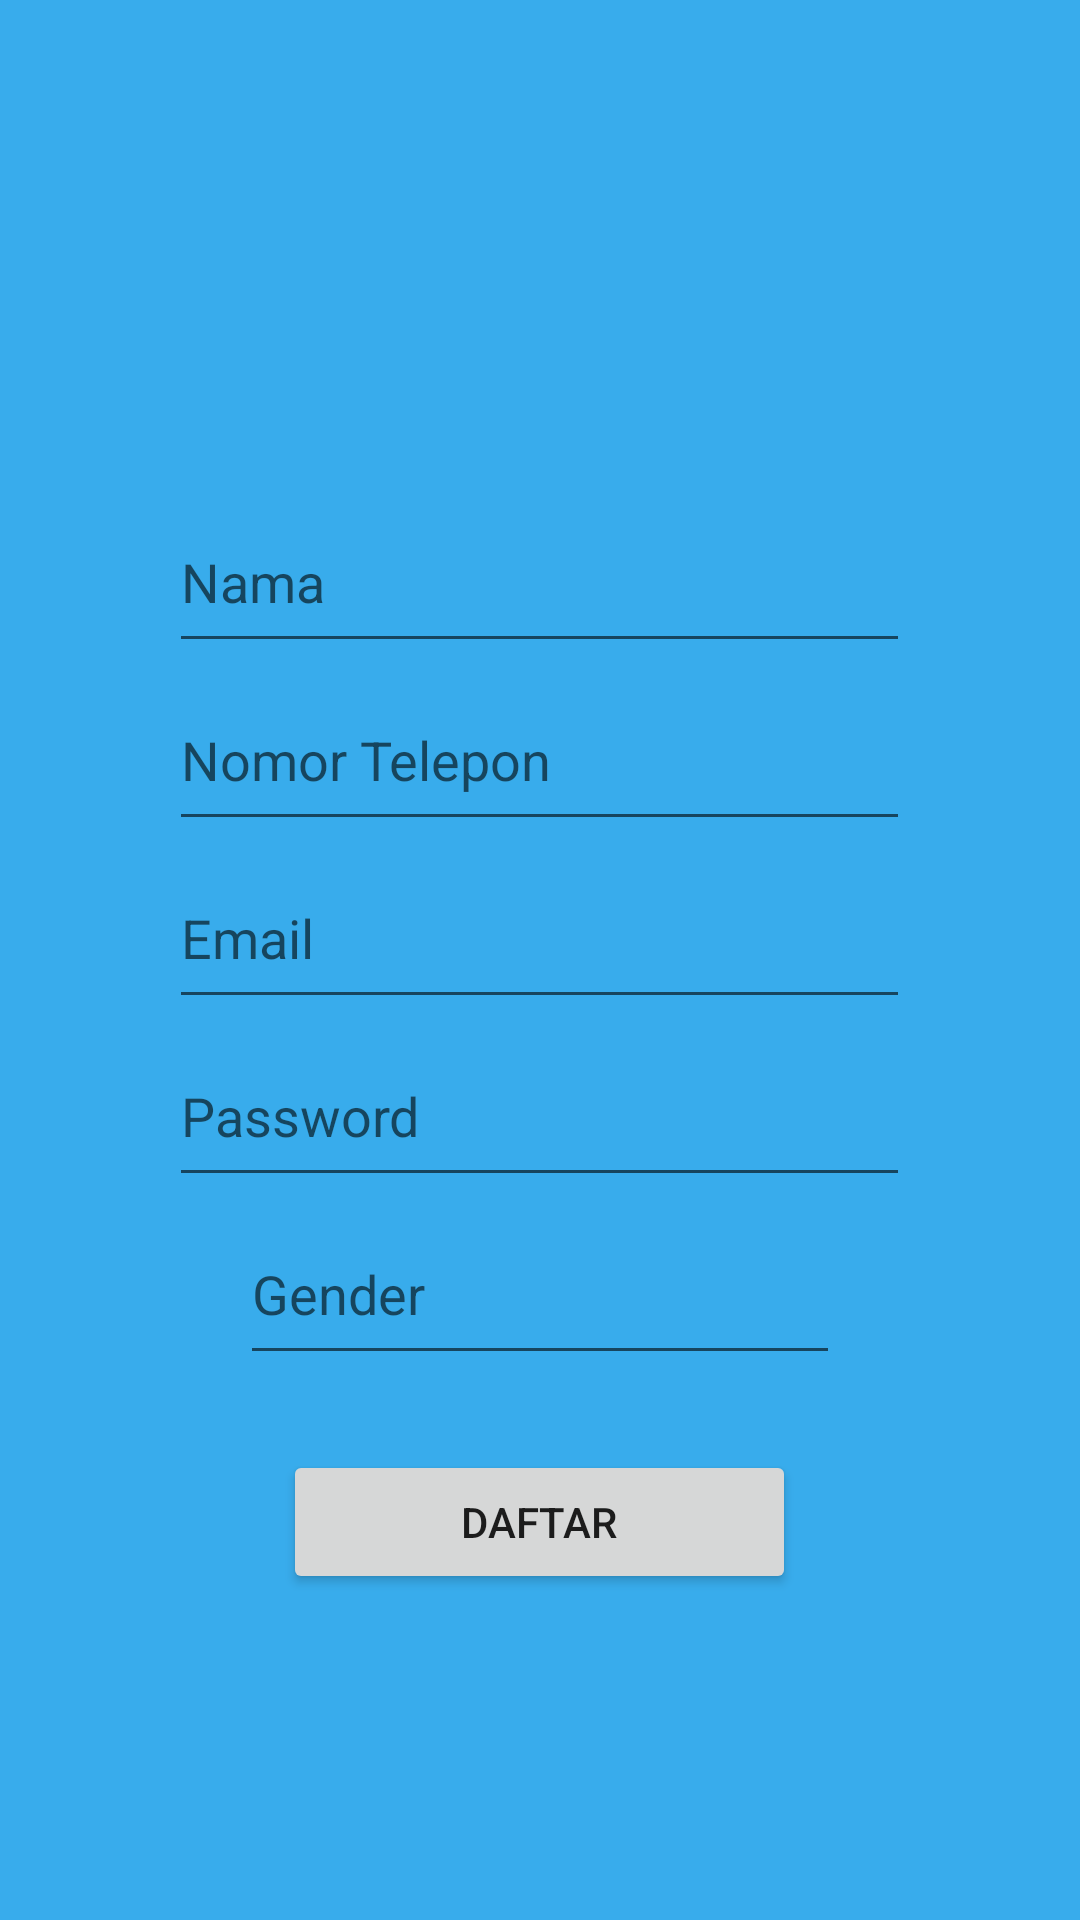

This screen was rendered from an Android layout file. Write that file and the resources it references.
<!-- AndroidManifest.xml: application theme AppTheme -->
<!-- res/layout/activity_register.xml -->
<?xml version="1.0" encoding="utf-8"?>
<RelativeLayout xmlns:android="http://schemas.android.com/apk/res/android"

    xmlns:tools="http://schemas.android.com/tools"
    android:layout_width="match_parent"
    android:layout_height="match_parent"
    android:paddingBottom="@dimen/activity_vertical_margin"
    android:paddingLeft="@dimen/activity_horizontal_margin"
    android:paddingRight="@dimen/activity_horizontal_margin"
    android:paddingTop="@dimen/activity_vertical_margin"
    tools:context="com.example.helmi_mii.mobile_ova.RegisterActivity"
    android:background="#38ACEC">

    <LinearLayout
        android:orientation="vertical"
        android:layout_width="match_parent"
        android:layout_height="wrap_content"
        android:weightSum="1"
        android:id="@+id/linearLayout"
        android:layout_centerVertical="true"
        android:layout_alignParentLeft="true"
        android:layout_alignParentStart="true">

    <EditText
        android:layout_width="247dp"
        android:layout_height="wrap_content"
        android:id="@+id/etNama"
        android:hint="Nama"
        android:layout_alignParentTop="true"
        android:layout_alignParentLeft="true"
        android:layout_alignParentStart="true"
        android:layout_alignParentRight="true"
        android:layout_marginBottom="10dp"
        android:paddingBottom="15dp"
        android:layout_alignParentEnd="true"
        android:layout_gravity="top|center_horizontal"/>

        <EditText
        android:layout_width="247dp"
        android:layout_height="wrap_content"
        android:id="@+id/etNomorTelp"
        android:hint="Nomor Telepon"
        android:layout_centerVertical="true"
        android:layout_alignParentLeft="true"
        android:layout_alignParentStart="true"
        android:layout_alignParentRight="true"
            android:layout_marginBottom="10dp"
            android:paddingBottom="15dp"
        android:layout_alignParentEnd="true"
            android:layout_gravity="center_horizontal" />

        <EditText
        android:layout_width="247dp"
        android:layout_height="wrap_content"
        android:id="@+id/etEmail"
            android:layout_marginBottom="10dp"
            android:paddingBottom="15dp"
            android:hint="Email"
            android:layout_below="@+id/linearLayout"
            android:layout_centerHorizontal="true"
            android:layout_gravity="top|center_horizontal" />

        <EditText
        android:layout_width="247dp"
        android:layout_height="wrap_content"
        android:id="@+id/etPassword"
        android:layout_below="@+id/etEmail"
        android:layout_alignParentLeft="true"
        android:layout_alignParentStart="true"
        android:layout_alignRight="@+id/etEmail"
        android:layout_alignEnd="@+id/etEmail"
            android:layout_marginBottom="10dp"
            android:paddingBottom="15dp"
        android:hint="Password"
        android:layout_gravity="top|center_horizontal"/>

        <EditText
            android:layout_width="200dp"
            android:layout_height="wrap_content"
            android:id="@+id/etJenisKel"
            android:layout_below="@+id/etEmail"
            android:layout_alignParentLeft="true"
            android:layout_alignParentStart="true"
            android:layout_alignRight="@+id/etEmail"
            android:layout_alignEnd="@+id/etEmail"
            android:layout_marginBottom="10dp"
            android:paddingBottom="15dp"
            android:hint="Gender"
            android:layout_gravity="top|center_horizontal" />


    </LinearLayout>

    <Button
        android:layout_width="171dp"
        android:layout_height="wrap_content"
        android:text="Daftar"
        android:id="@+id/etDaftar"
        android:layout_marginTop="15dp"
        android:layout_gravity="center_horizontal"
        android:layout_below="@+id/linearLayout"
        android:layout_centerHorizontal="true" />

</RelativeLayout>
<!-- resources referenced by this layout -->
<resources>
  <style name="AppTheme" parent="Theme.AppCompat.Light.NoActionBar">
          
          <item name="colorPrimary">@color/colorPrimary</item>
          <item name="colorPrimaryDark">@color/colorPrimaryDark</item>
          <item name="colorAccent">@color/colorAccent</item>
      </style>
  <color name="colorPrimary">#3F51B5</color>
  <color name="colorPrimaryDark">#303F9F</color>
  <color name="colorAccent">#FF4081</color>
</resources>
